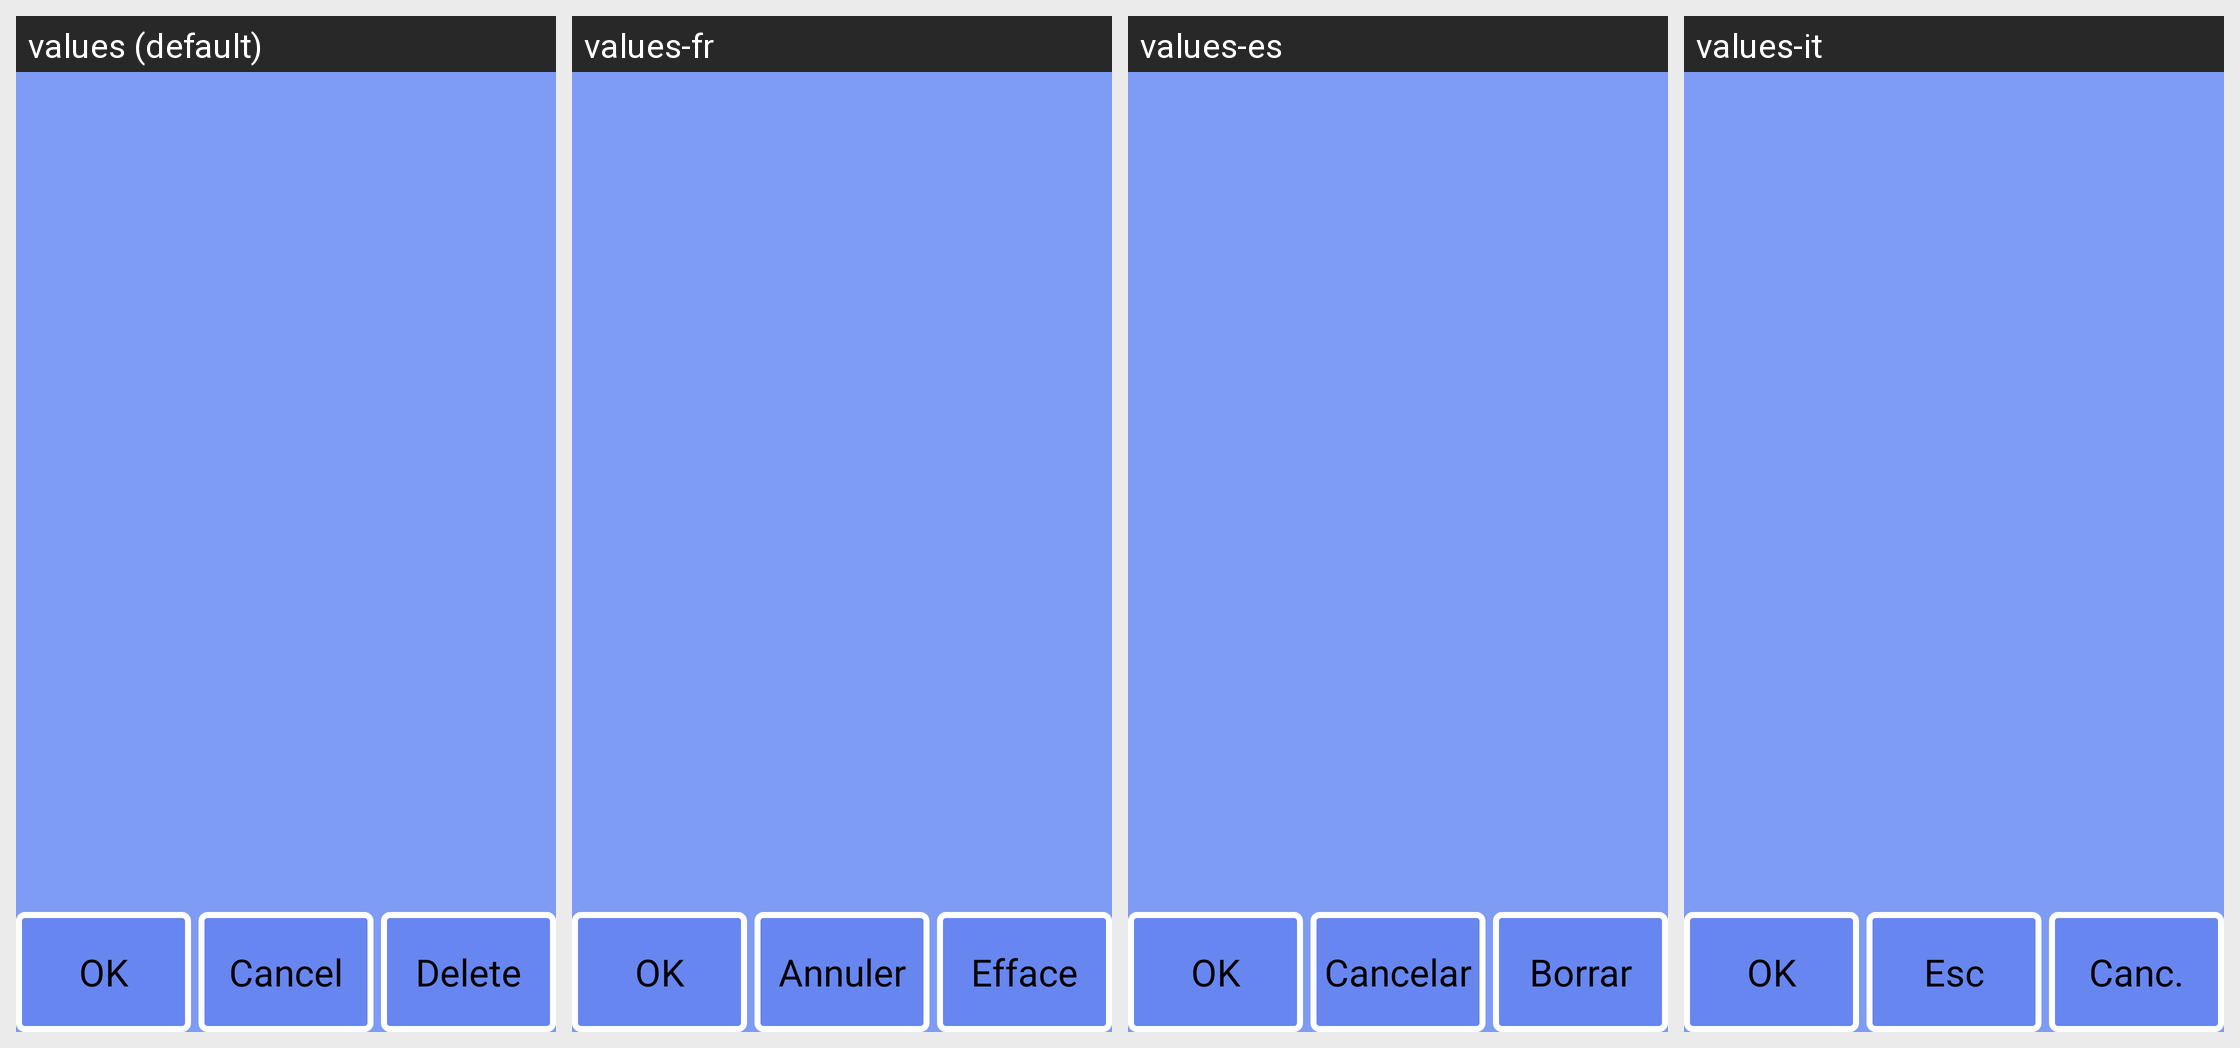

Strings drawn on this Android screen and how each of the app's shown locales translates them:
Android screen res/layout/obj_info_msg.xml rendered under 4 locales, left to right: values (default), values-fr, values-es, values-it. Device: Nexus 5 (rendered at 1080×1920; each locale shown at half size, 540×960, under a caption strip naming it); theme android:Theme.NoTitleBar.Fullscreen.
Other locales in the repository, not shown: values-cs-rCZ, values-de, values-it-rIT, values-ja, values-ko, values-pt-rBR, values-pt-rPT, values-ru-rRU, values-tr, values-zh, values-zh-rCN, values-zh-rTW.
Strings drawn on this screen, with the default value and each locale's value (text and hints the layout hard-codes, and strings that could not be matched under every locale, appear in the picture but are not listed):

str_ok
  values: OK
  values-fr: OK
  values-es: OK
  values-it: OK

strNativeBtn
  values: Cancel
  values-fr: Annuler
  values-es: Cancelar
  values-it: Esc

str_del
  values: Delete
  values-fr: Efface
  values-es: Borrar
  values-it: Canc.
